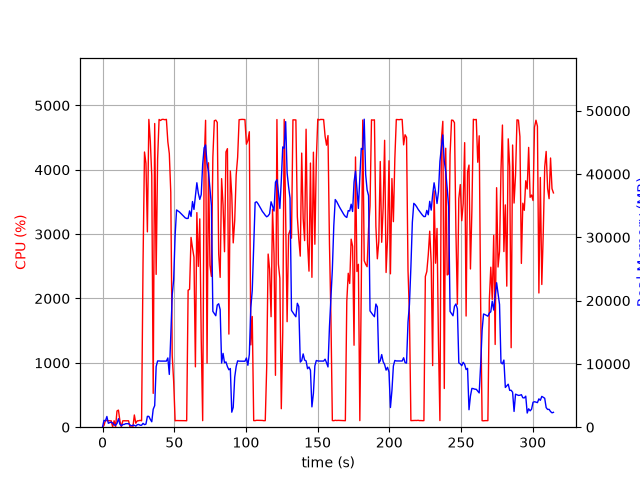

Values plotted in this chart, from the file beside it:
elapsed_time, nproc, cpu, mem_real, mem_virtual
3.838539123535156e-05, 1, 0.0, 10.44, 3186
1.006, 13, 28.8, 1082, 6441
2.017, 5, 104.2, 998.8, 3213
3.025, 11, 102.1, 1695, 5889
4.034, 3, 99.3, 619.7, 2205
5.041, 3, 99.3, 724.5, 2301
6.048, 3, 99.3, 807.4, 2413
7.055, 5, 3.0, 659.6, 2720
8.064, 3, 100.3, 366.6, 1861
9.072, 3, 2.0, 303.9, 1809
10.08, 4, 252.6, 599.9, 2462
11.09, 9, 265.7, 1348, 4601
12.1, 3, 100.2, 470.6, 2115
13.11, 3, 3.0, 213.2, 1841
14.11, 3, 99.1, 424.4, 2039
15.12, 3, 100.2, 442.9, 2099
16.13, 3, 99.2, 552.1, 2247
17.14, 3, 100.2, 552.1, 2247
18.14, 3, 100.2, 557.2, 2247
19.15, 4, 1.0, 359.7, 2253
20.16, 3, 1.0, 212.8, 1830
21.17, 3, 1.0, 315.8, 1892
22.18, 4, 190.1, 299.9, 2352
23.19, 1, 61.4, 165.1, 842.3
24.2, 1, 98.9, 391, 1962
25.21, 1, 100.1, 435.1, 1450
26.22, 1, 106.9, 310.3, 5453
27.23, 1, 99.1, 310.3, 5453
28.24, 1, 2550, 605.7, 5453
29.26, 1, 4276, 402.2, 5453
30.27, 1, 4100, 489.3, 5989
31.28, 1, 3035, 1714, 7297
32.3, 1, 4783, 1714, 7297
33.32, 1, 4444, 1242, 7305
34.33, 1, 3911, 859.2, 8329
35.33, 1, 525.7, 2841, 9425
36.37, 1, 4719, 3409, 9425
37.39, 1, 2375, 9581, 19991
38.41, 1, 4162, 10468, 19991
39.43, 1, 4782, 10468, 19991
40.45, 1, 4766, 10445, 19991
41.47, 1, 4783, 10445, 19991
42.49, 1, 4783, 10445, 19991
43.51, 1, 4778, 10443, 19991
44.53, 1, 4783, 10443, 19991
45.55, 1, 4435, 10943, 19991
46.57, 1, 4250, 8339, 20340
47.59, 1, 3648, 14399, 35156
48.6, 1, 1113, 20925, 35156
49.61, 1, 708.7, 23321, 55636
50.62, 1, 100.1, 30330, 55636
51.63, 1, 103.2, 34332, 55636
52.63, 1, 102.2, 34163, 55636
53.64, 1, 102.2, 34005, 55636
54.65, 1, 102.2, 33767, 55636
55.66, 1, 102.3, 33504, 55636
56.67, 1, 102.2, 33314, 55636
57.67, 1, 101.3, 33079, 55636
58.68, 1, 100.1, 32984, 55636
59.69, 1, 2130, 32994, 55636
... 251 more rows
